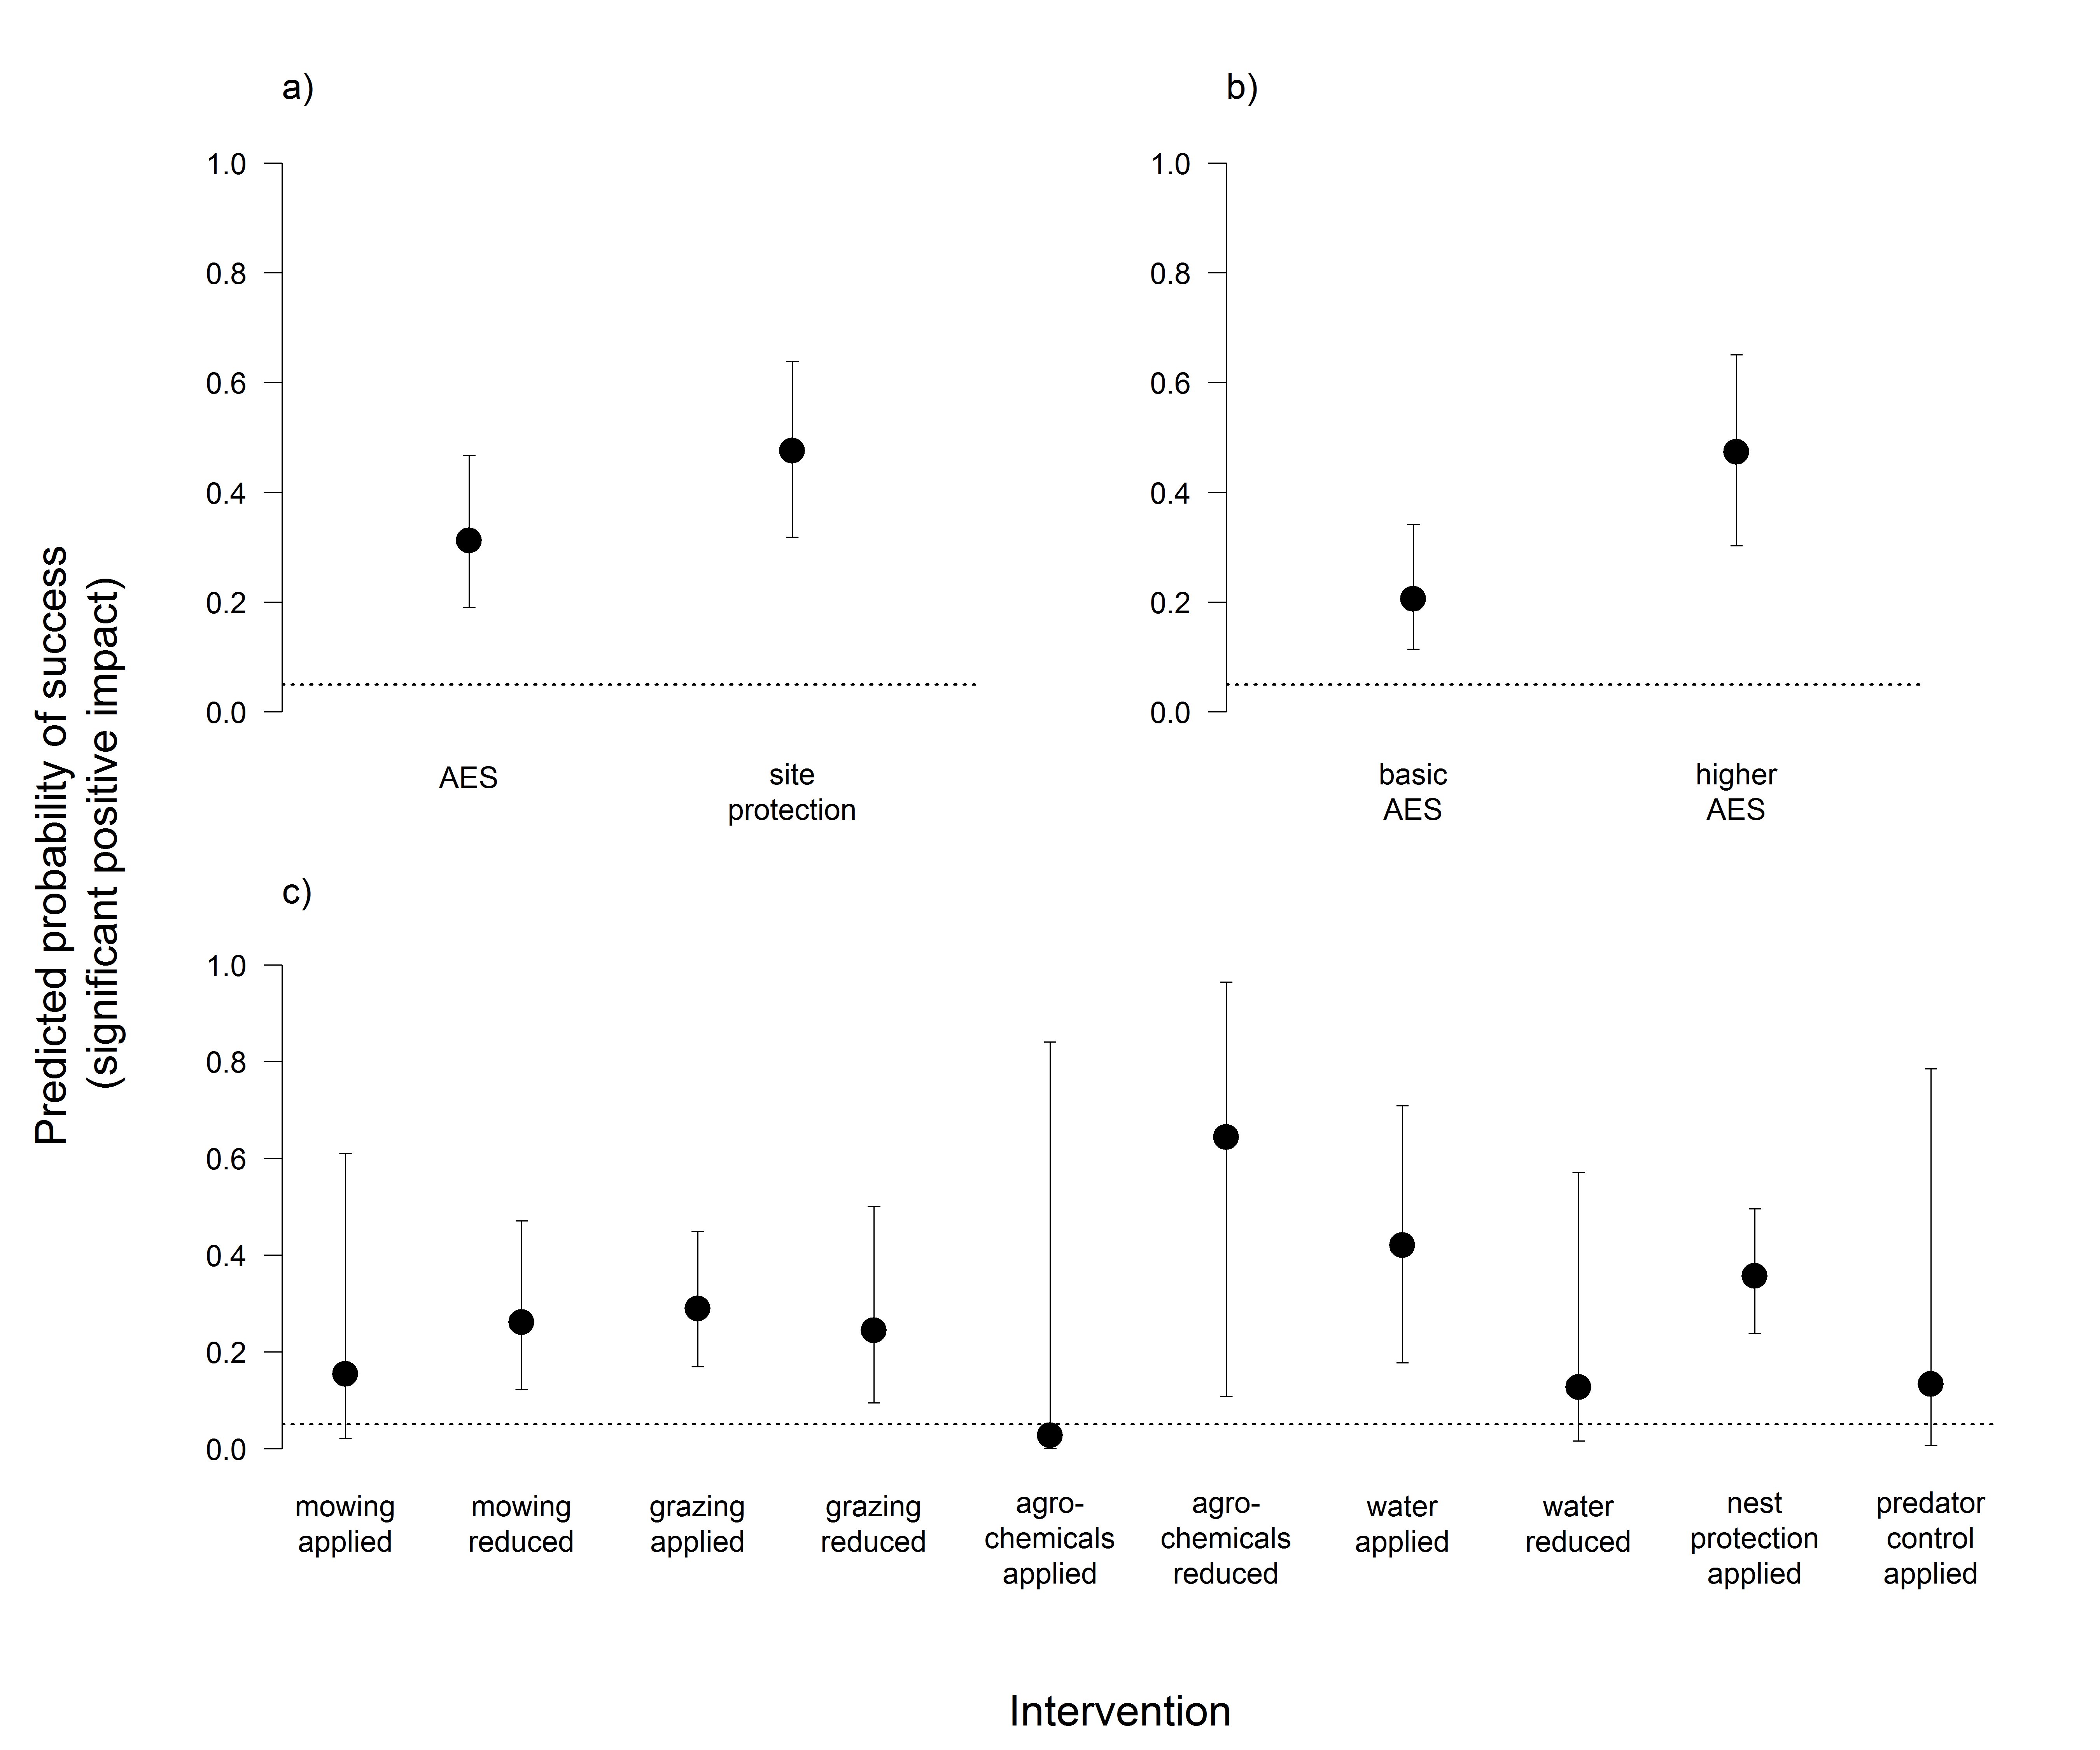

Values plotted in this chart, from the file beside it:
mgmtvar, pred, lwr, upr
AE applied, 0.3117, 0.1898, 0.4667
reserve.desig applied, 0.4759, 0.3181, 0.6386
AE.level basic, 0.2057, 0.1144, 0.3418
AE.level higher, 0.4735, 0.3026, 0.6508
mowing applied, 0.1543, 0.02083, 0.61
mowing reduced, 0.2608, 0.1226, 0.471
grazing applied, 0.2894, 0.1693, 0.4487
grazing reduced, 0.2441, 0.09441, 0.5002
fertpest applied, 0.0274, 0.0001509, 0.8403
fertpest reduced, 0.6438, 0.1079, 0.9643
water applied, 0.42, 0.1774, 0.7085
water reduced, 0.1267, 0.01563, 0.5702
nest.protect applied, 0.3567, 0.2382, 0.4956
predator.control applied, 0.1331, 0.006406, 0.7853
